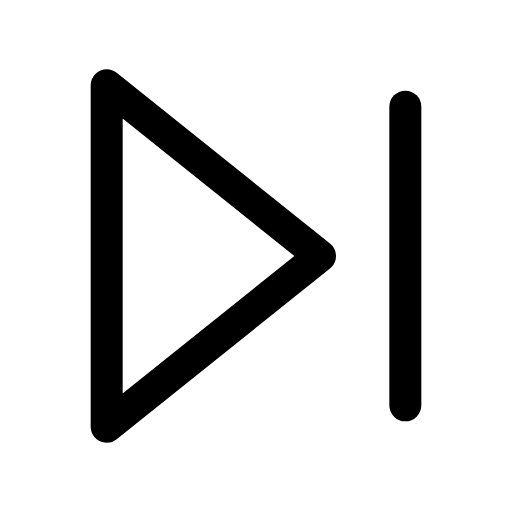
t = 0.00 s
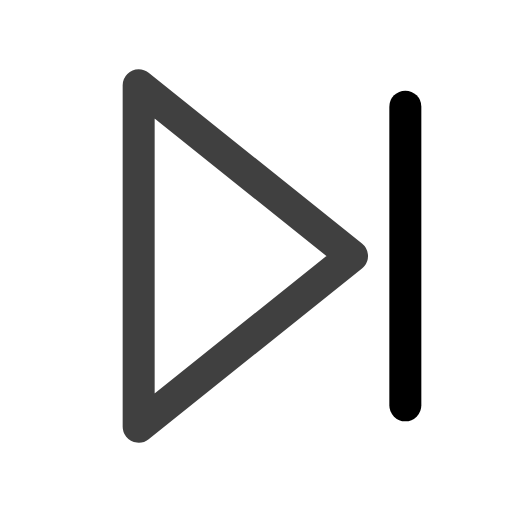
t = 0.20 s
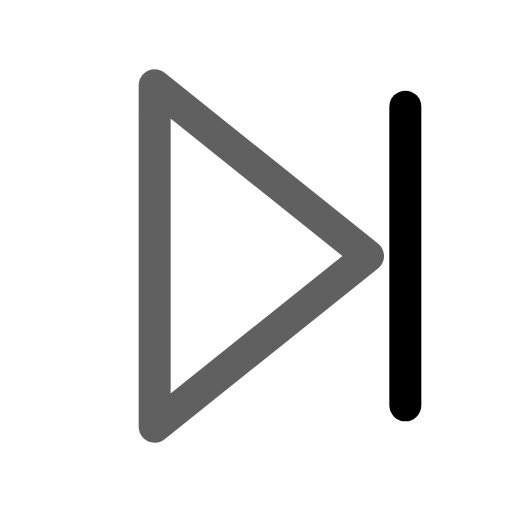
t = 0.30 s
t = 0.50 s: frame unchanged from t = 0.30 s, image omitted
t = 0.60 s: frame unchanged from t = 0.20 s, image omitted
t = 0.80 s: frame unchanged from t = 0.00 s, image omitted

The animated SVG that drew these frames (rendered in a browser with its animation timeline set to each time). Animation: 2 SMIL elements (animate=1,animateTransform=1); one cycle of 0.80 s.

<svg viewBox="0 0 24 24" width="24" height="24" fill="none" stroke="currentColor" stroke-width="1.5" stroke-linecap="round" stroke-linejoin="round" xmlns="http://www.w3.org/2000/svg">
  <polygon points="5 4 15 12 5 20 5 4">
    <animateTransform attributeName="transform" type="translate" values="0,0;3,0;0,0" dur="0.8s"/>
    <animate attributeName="opacity" values="1;0.5;1" dur="0.8s"/>
  </polygon>
  <polyline points="19 5 19 19"/>
</svg>
